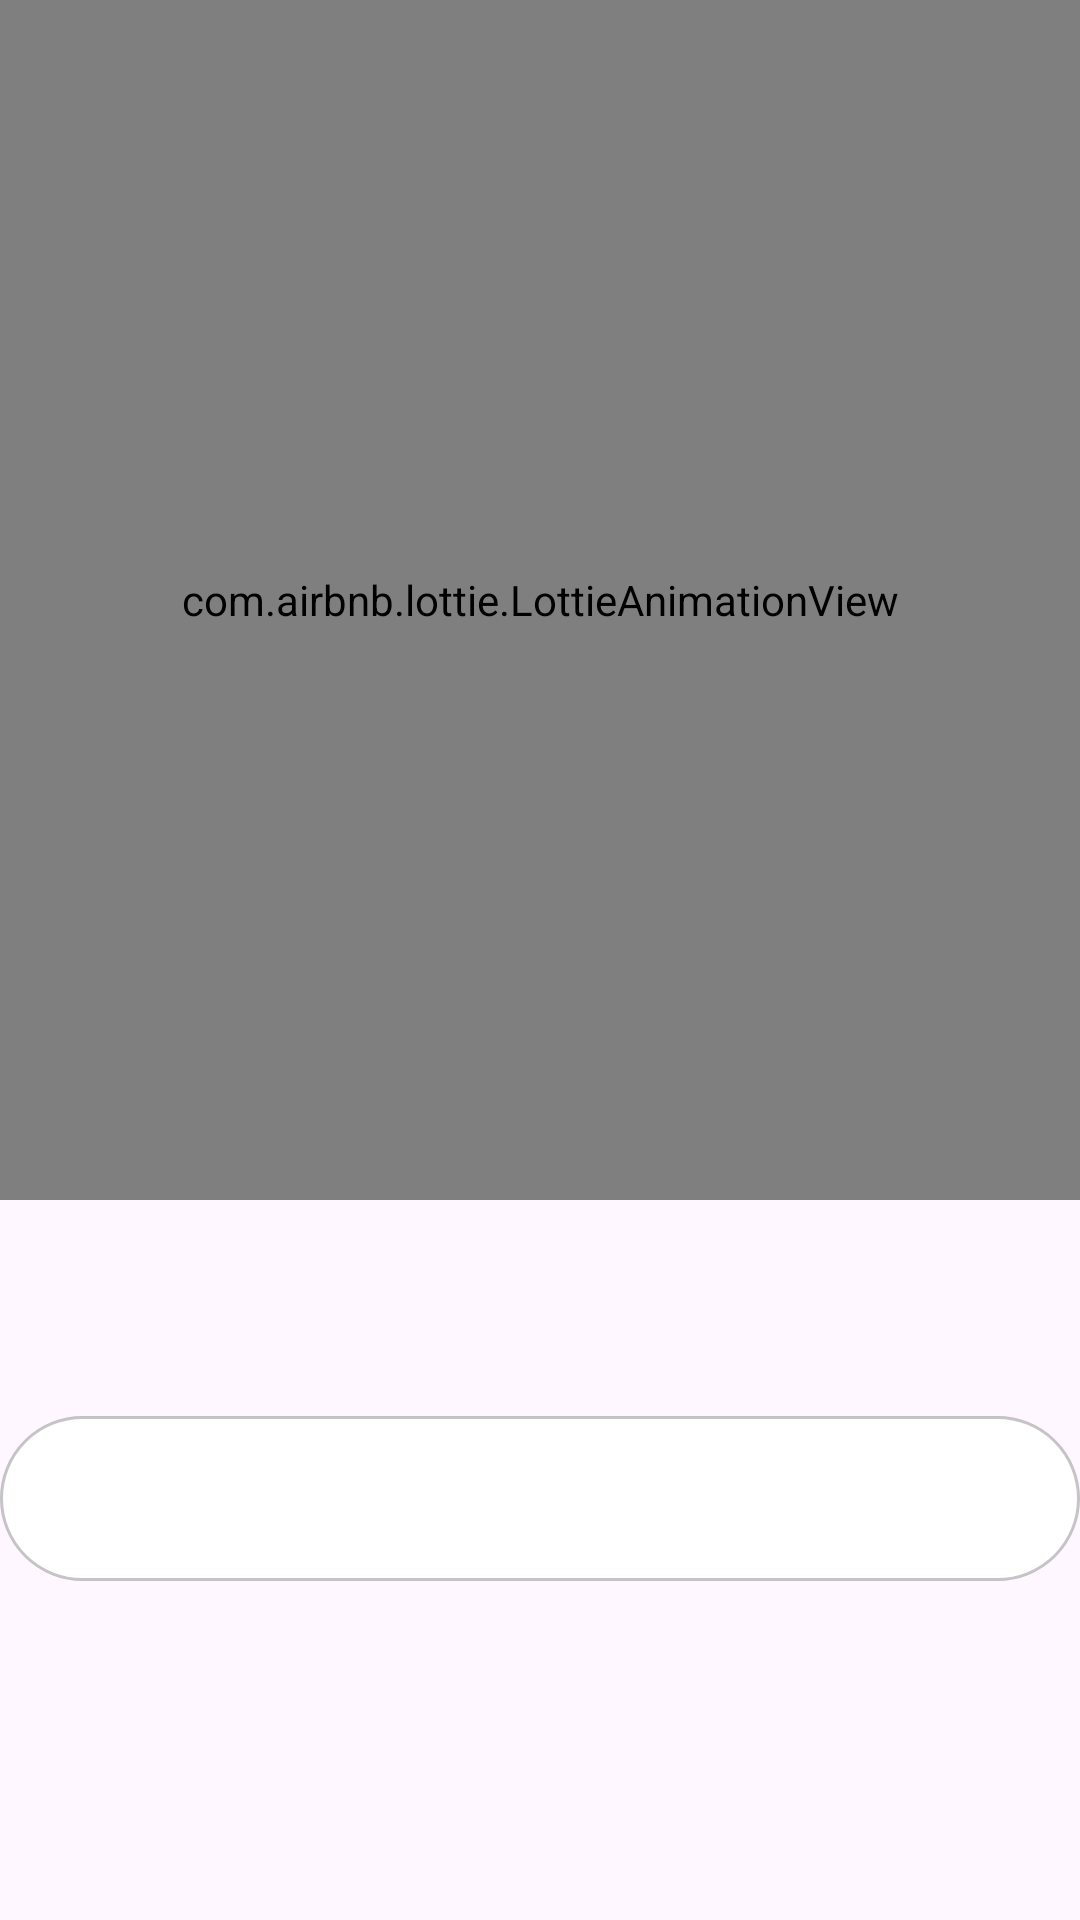

Here is an Android app screen rendered from its layout file. Give the layout XML and the strings, colors and styles it references.
<!-- AndroidManifest.xml: application theme Theme.UsoDeLottiesAnimaciones -->
<!-- res/layout/activity_inicio.xml -->
<?xml version="1.0" encoding="utf-8"?>
<androidx.constraintlayout.widget.ConstraintLayout xmlns:android="http://schemas.android.com/apk/res/android"
    xmlns:app="http://schemas.android.com/apk/res-auto"
    xmlns:tools="http://schemas.android.com/tools"
    android:id="@+id/main"
    android:layout_width="match_parent"
    android:layout_height="match_parent"
    tools:context=".Inicio">

    <com.airbnb.lottie.LottieAnimationView
        android:id="@+id/imgEnviar"
        android:layout_width="match_parent"
        android:layout_height="400dp"

        app:lottie_rawRes="@raw/tick">

    </com.airbnb.lottie.LottieAnimationView>

    <Button
        android:id="@+id/btnAnimar"
        android:layout_width="360dp"
        android:layout_height="55dp"
        android:layout_marginTop="72dp"
        android:background="@drawable/button_flat"
        android:backgroundTintMode="add"
        android:hapticFeedbackEnabled="true"
        android:text="ANIMAR"
        android:textColor="#FFFFFF"
        android:textColorLink="#000000"
        app:layout_constraintEnd_toEndOf="parent"
        app:layout_constraintHorizontal_bias="0.49"
        app:layout_constraintStart_toStartOf="parent"
        app:layout_constraintTop_toBottomOf="@+id/imgEnviar" />


</androidx.constraintlayout.widget.ConstraintLayout>
<!-- resources referenced by this layout -->
<resources>
  <!-- drawable button_flat (drawable) -->
  <?xml version="1.0" encoding="utf-8"?>
  <selector xmlns:android="http://schemas.android.com/apk/res/android">
  <item>
      <shape>
          <stroke android:width="1dp" android:color="#55555555"></stroke>
          <solid android:color="#FFFFFF"></solid>
          <corners android:radius="45dp"></corners>
      </shape>
  </item>
  </selector>
  <style name="Theme.UsoDeLottiesAnimaciones" parent="Base.Theme.UsoDeLottiesAnimaciones" />
  <style name="Base.Theme.UsoDeLottiesAnimaciones" parent="Theme.Material3.DayNight.NoActionBar">
          
          
      </style>
</resources>
